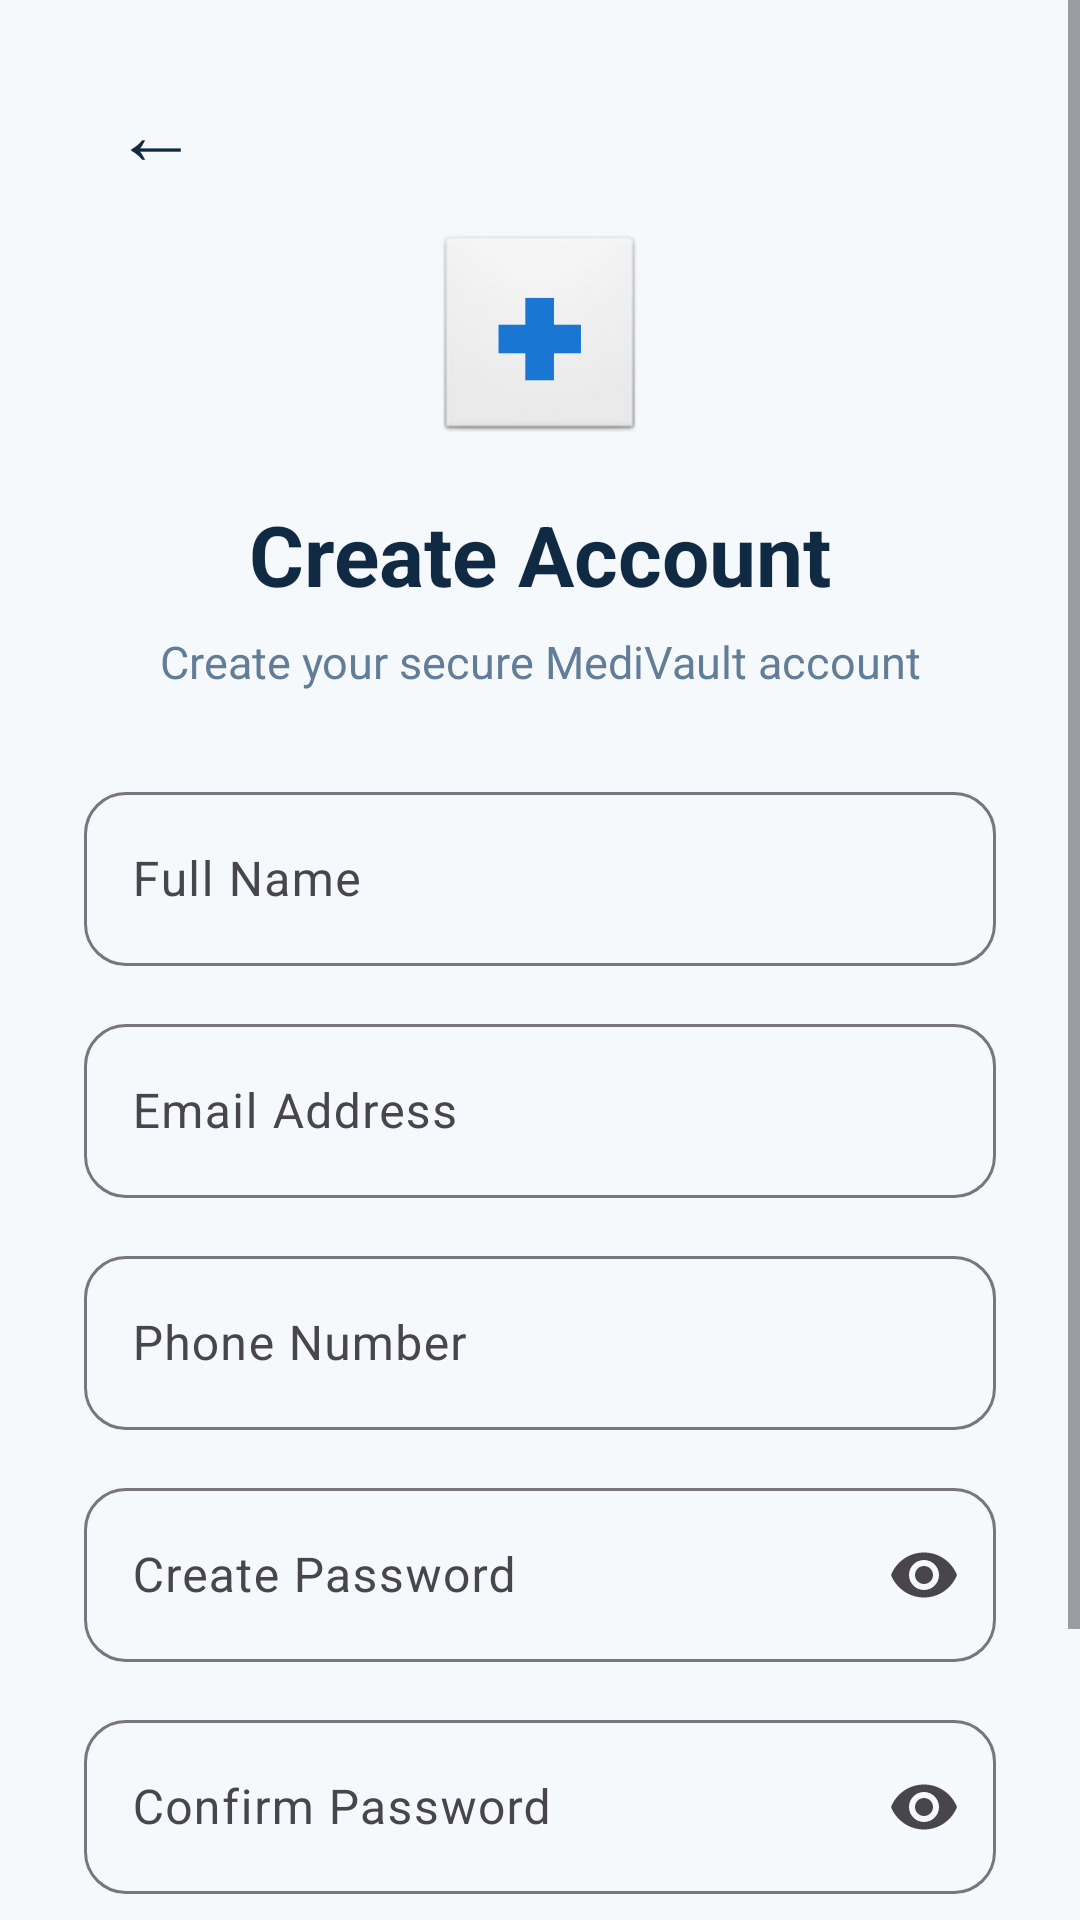

Here is an Android app screen rendered from its layout file. Give the layout XML and the strings, colors and styles it references.
<!-- AndroidManifest.xml: application theme Theme.Medivault -->
<!-- res/layout/activity_register.xml -->
<?xml version="1.0" encoding="utf-8"?>
<ScrollView
    xmlns:android="http://schemas.android.com/apk/res/android"
    xmlns:app="http://schemas.android.com/apk/res-auto"
    android:layout_width="match_parent"
    android:layout_height="match_parent"
    android:background="#F6F9FC"
    android:fillViewport="true">

    <androidx.constraintlayout.widget.ConstraintLayout
        android:layout_width="match_parent"
        android:layout_height="wrap_content"
        android:minHeight="52dp"
        android:paddingStart="28dp"
        android:paddingEnd="28dp">

        
        <TextView
            android:id="@+id/tvBack"
            android:layout_width="48dp"
            android:layout_height="48dp"
            android:layout_marginTop="20dp"
            android:gravity="center"
            android:text="←"
            android:textColor="#102A43"
            android:textSize="28sp"
            app:layout_constraintStart_toStartOf="parent"
            app:layout_constraintTop_toTopOf="parent" />

        
        <TextView
            android:id="@+id/tvMedicalIcon"
            android:layout_width="70dp"
            android:layout_height="70dp"
            android:layout_marginTop="10dp"
            android:background="@android:drawable/btn_default"
            android:gravity="center"
            android:text="✚"
            android:textColor="#1976D2"
            android:textSize="36sp"
            android:textStyle="bold"
            app:layout_constraintEnd_toEndOf="parent"
            app:layout_constraintStart_toStartOf="parent"
            app:layout_constraintTop_toBottomOf="@id/tvBack" />

        
        <TextView
            android:id="@+id/tvTitle"
            android:layout_width="wrap_content"
            android:layout_height="wrap_content"
            android:layout_marginTop="18dp"
            android:text="Create Account"
            android:textColor="#102A43"
            android:textSize="28sp"
            android:textStyle="bold"
            app:layout_constraintEnd_toEndOf="parent"
            app:layout_constraintStart_toStartOf="parent"
            app:layout_constraintTop_toBottomOf="@id/tvMedicalIcon" />

        
        <TextView
            android:id="@+id/tvSubtitle"
            android:layout_width="wrap_content"
            android:layout_height="wrap_content"
            android:layout_marginTop="7dp"
            android:text="Create your secure MediVault account"
            android:textColor="#627D98"
            android:textSize="15sp"
            app:layout_constraintEnd_toEndOf="parent"
            app:layout_constraintStart_toStartOf="parent"
            app:layout_constraintTop_toBottomOf="@id/tvTitle" />

        
        <com.google.android.material.textfield.TextInputLayout
            android:id="@+id/fullNameLayout"
            android:layout_width="0dp"
            android:layout_height="wrap_content"
            android:layout_marginTop="28dp"
            app:boxBackgroundMode="outline"
            app:boxCornerRadiusBottomEnd="14dp"
            app:boxCornerRadiusBottomStart="14dp"
            app:boxCornerRadiusTopEnd="14dp"
            app:boxCornerRadiusTopStart="14dp"
            app:layout_constraintEnd_toEndOf="parent"
            app:layout_constraintStart_toStartOf="parent"
            app:layout_constraintTop_toBottomOf="@id/tvSubtitle">

            <com.google.android.material.textfield.TextInputEditText
                android:id="@+id/etFullName"
                android:layout_width="match_parent"
                android:layout_height="58dp"
                android:hint="Full Name"
                android:inputType="textPersonName"
                android:paddingStart="16dp"
                android:paddingEnd="16dp" />

        </com.google.android.material.textfield.TextInputLayout>

        
        <com.google.android.material.textfield.TextInputLayout
            android:id="@+id/emailLayout"
            android:layout_width="0dp"
            android:layout_height="wrap_content"
            android:layout_marginTop="14dp"
            app:boxBackgroundMode="outline"
            app:boxCornerRadiusBottomEnd="14dp"
            app:boxCornerRadiusBottomStart="14dp"
            app:boxCornerRadiusTopEnd="14dp"
            app:boxCornerRadiusTopStart="14dp"
            app:layout_constraintEnd_toEndOf="parent"
            app:layout_constraintStart_toStartOf="parent"
            app:layout_constraintTop_toBottomOf="@id/fullNameLayout">

            <com.google.android.material.textfield.TextInputEditText
                android:id="@+id/etEmail"
                android:layout_width="match_parent"
                android:layout_height="58dp"
                android:hint="Email Address"
                android:inputType="textEmailAddress"
                android:paddingStart="16dp"
                android:paddingEnd="16dp" />

        </com.google.android.material.textfield.TextInputLayout>

        
        <com.google.android.material.textfield.TextInputLayout
            android:id="@+id/phoneLayout"
            android:layout_width="0dp"
            android:layout_height="wrap_content"
            android:layout_marginTop="14dp"
            app:boxBackgroundMode="outline"
            app:boxCornerRadiusBottomEnd="14dp"
            app:boxCornerRadiusBottomStart="14dp"
            app:boxCornerRadiusTopEnd="14dp"
            app:boxCornerRadiusTopStart="14dp"
            app:layout_constraintEnd_toEndOf="parent"
            app:layout_constraintStart_toStartOf="parent"
            app:layout_constraintTop_toBottomOf="@id/emailLayout">

            <com.google.android.material.textfield.TextInputEditText
                android:id="@+id/etPhone"
                android:layout_width="match_parent"
                android:layout_height="58dp"
                android:hint="Phone Number"
                android:inputType="phone"
                android:paddingStart="16dp"
                android:paddingEnd="16dp" />

        </com.google.android.material.textfield.TextInputLayout>

        
        <com.google.android.material.textfield.TextInputLayout
            android:id="@+id/passwordLayout"
            android:layout_width="0dp"
            android:layout_height="wrap_content"
            android:layout_marginTop="14dp"
            app:boxBackgroundMode="outline"
            app:boxCornerRadiusBottomEnd="14dp"
            app:boxCornerRadiusBottomStart="14dp"
            app:boxCornerRadiusTopEnd="14dp"
            app:boxCornerRadiusTopStart="14dp"
            app:endIconMode="password_toggle"
            app:layout_constraintEnd_toEndOf="parent"
            app:layout_constraintStart_toStartOf="parent"
            app:layout_constraintTop_toBottomOf="@id/phoneLayout">

            <com.google.android.material.textfield.TextInputEditText
                android:id="@+id/etPassword"
                android:layout_width="match_parent"
                android:layout_height="58dp"
                android:hint="Create Password"
                android:inputType="textPassword"
                android:paddingStart="16dp"
                android:paddingEnd="16dp" />

        </com.google.android.material.textfield.TextInputLayout>

        
        <com.google.android.material.textfield.TextInputLayout
            android:id="@+id/confirmPasswordLayout"
            android:layout_width="0dp"
            android:layout_height="wrap_content"
            android:layout_marginTop="14dp"
            app:boxBackgroundMode="outline"
            app:boxCornerRadiusBottomEnd="14dp"
            app:boxCornerRadiusBottomStart="14dp"
            app:boxCornerRadiusTopEnd="14dp"
            app:boxCornerRadiusTopStart="14dp"
            app:endIconMode="password_toggle"
            app:layout_constraintEnd_toEndOf="parent"
            app:layout_constraintStart_toStartOf="parent"
            app:layout_constraintTop_toBottomOf="@id/passwordLayout">

            <com.google.android.material.textfield.TextInputEditText
                android:id="@+id/etConfirmPassword"
                android:layout_width="match_parent"
                android:layout_height="58dp"
                android:hint="Confirm Password"
                android:inputType="textPassword"
                android:paddingStart="16dp"
                android:paddingEnd="16dp" />

        </com.google.android.material.textfield.TextInputLayout>

        
        <com.google.android.material.button.MaterialButton
            android:id="@+id/btnCreateAccount"
            android:layout_width="0dp"
            android:layout_height="58dp"
            android:layout_marginTop="24dp"
            android:backgroundTint="#1976D2"
            android:text="Create Account"
            android:textAllCaps="false"
            android:textColor="#FFFFFF"
            android:textSize="17sp"
            android:textStyle="bold"
            app:cornerRadius="16dp"
            app:layout_constraintEnd_toEndOf="parent"
            app:layout_constraintStart_toStartOf="parent"
            app:layout_constraintTop_toBottomOf="@id/confirmPasswordLayout" />

        
        <LinearLayout
            android:id="@+id/loginLayout"
            android:layout_width="wrap_content"
            android:layout_height="wrap_content"
            android:layout_marginTop="22dp"
            android:layout_marginBottom="30dp"
            android:orientation="horizontal"
            app:layout_constraintEnd_toEndOf="parent"
            app:layout_constraintStart_toStartOf="parent"
            app:layout_constraintTop_toBottomOf="@id/btnCreateAccount">

            <TextView
                android:layout_width="wrap_content"
                android:layout_height="wrap_content"
                android:text="Already have an account? "
                android:textColor="#627D98"
                android:textSize="14sp" />

            <TextView
                android:id="@+id/tvLogin"
                android:layout_width="wrap_content"
                android:layout_height="wrap_content"
                android:text="Login"
                android:textColor="#1976D2"
                android:textSize="14sp"
                android:textStyle="bold" />

        </LinearLayout>

    </androidx.constraintlayout.widget.ConstraintLayout>

</ScrollView>
<!-- resources referenced by this layout -->
<resources>
  <style name="Theme.Medivault" parent="Base.Theme.Medivault" />
  <style name="Base.Theme.Medivault" parent="Theme.Material3.DayNight.NoActionBar">
          
          
      </style>
</resources>
